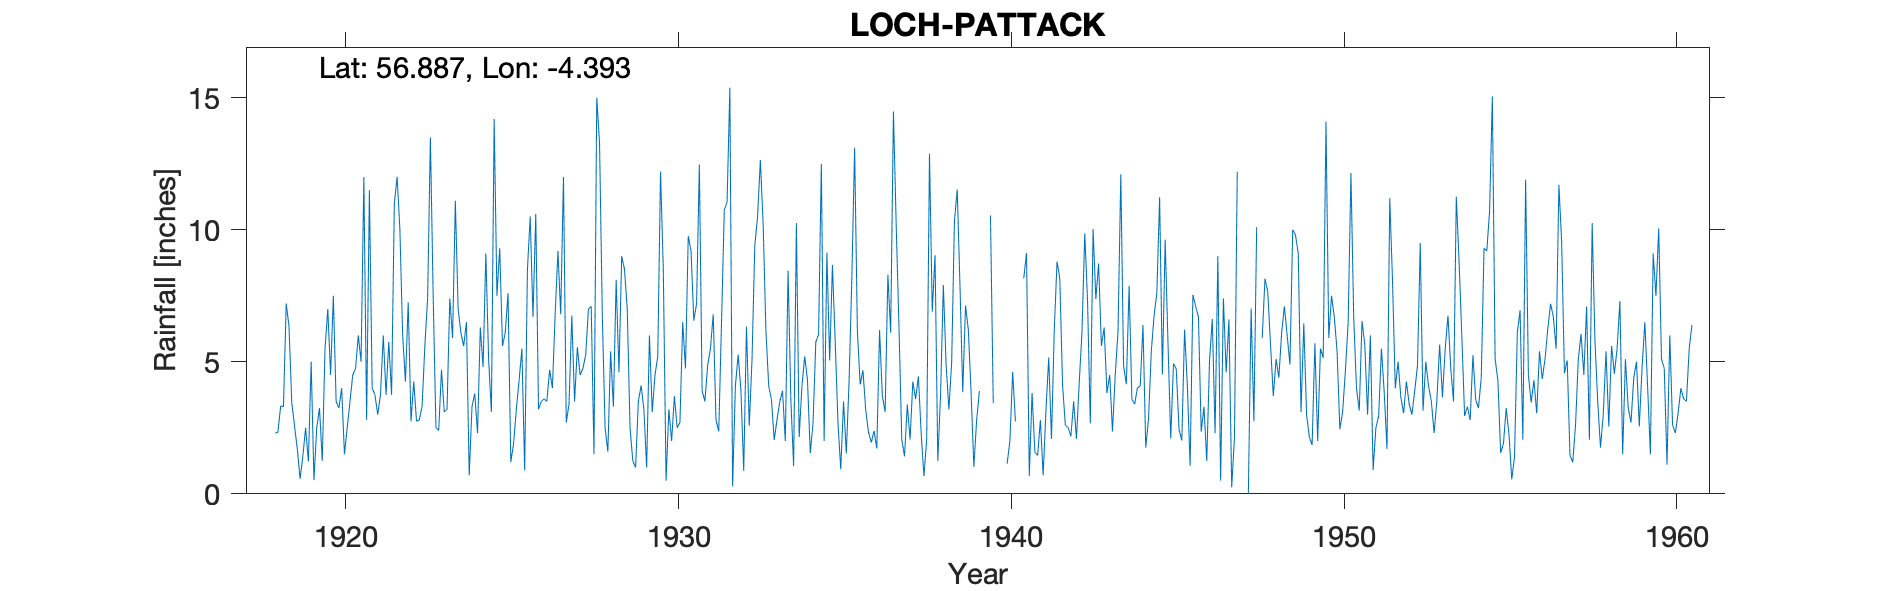

Source data for this figure (header and first rows):
LOCH PATTACK, , , , , , , , , , , , , , , , , , , , , , , 
Grid ref, NN543798, Long, -4.393, Lat, 56.89, Elevation, 1420, ft, , , , , , , , , , , , , , , 
Station no, 5737, , , , , , , , , , , , , , , , , , , , , , 
, 1910, 1911, 1912, 1913, 1914, 1915, 1916, 1917, 1918, 1919, 1920, 1921, 1922, 1923, 1924, 1925, 1926, 1927, 1928, 1929, 1930, 1931, 1932
January, , , , , , , , , , 1.7, 4.5, 12, 12, 13.5, 5.6, 7.5, 10.5, 12, 15, 2.5, 8.5, 7.2, 15.38
February, , , , , , , , , , 0.57, 7.5, 2.8, 10, 7.5, 6.5, 9.3, 6.7, 2.7, 13.3, 1.25, 0.5, 12.47, 0.28
March, , , , , , , , , , 1.43, 3.5, 11.5, 6, 2.5, 0.7, 5.6, 10.6, 3.4, 6.8, 1, 3.2, 3.9, 4.1
April, , , , , , , , , , 2.5, 3.25, 4, 4.25, 2.4, 3.3, 6.1, 3.2, 6.75, 2.5, 3.5, 2, 3.5, 5.27
May, , , , , , , , , 2.3, 1.23, 4, 3.75, 7.25, 4.7, 3.8, 7.6, 3.5, 3.5, 1.6, 4.1, 3.7, 4.87, 3.9
June, , , , , , , , , 2.33, 5, 1.5, 3, 2.75, 3.1, 2.3, 1.2, 3.6, 5.55, 5.4, 3.2, 2.5, 5.5, 0.87
July, , , , , , , , , 3.33, 0.52, 2.5, 3.75, 4.25, 3.2, 6.3, 1.9, 3.5, 4.5, 3.3, 1, 2.7, 6.79, 6.33
August, , , , , , , , , 3.3, 2.5, 3.5, 6, 2.75, 7.4, 4.8, 3.2, 4.7, 4.75, 8.1, 6, 6.5, 2.8, 2.58
September, , , , , , , , , 7.2, 3.25, 4.5, 3.75, 2.8, 5.9, 9.1, 4.3, 4, 5.25, 4.6, 3.1, 4.75, 2.36, 5.1
October, , , , , , , , , 6.35, 1.25, 4.75, 5.75, 3.3, 11.1, 5.1, 5.5, 6.8, 7, 9, 4.5, 9.76, 6.52, 9.4
November, , , , , , , , , 3.46, 5.5, 6, 3.75, 5.6, 7, 3.1, 0.9, 9.2, 7.1, 8.5, 5.2, 9.2, 10.75, 10.5
December, , , , , , , , , 2.57, 7, 5, 11, 7.4, 6.1, 14.2, 8.5, 6.8, 1.5, 7, 12.2, 6.56, 11.05, 12.64
Total, , , , , , , , , , 32.45, 50.5, 71.05, 68.35, 74.4, 64.8, 61.6, 73.1, 64, 85.1, 47.55, 59.87, 77.71, 76.35
1919-21 No of small gauge moves, , , , , , , , , , , , , , , , , , , , , , , 
1940 Numerous deletions Deleted, , , , , , , , , , , , , , , , , , , , , , , 
1939 ASO deleted+T deleted Est, , , , , , , , , , , , , , , , , , , , , , , 
1947 No of ests + T deleted, , , , , , , , , , , , , , , , , , , , , , , 
1950 ND +T est Deleted, , , , , , , , , , , , , , , , , , , , , , , 
Remote Location, , , , , , , , , , , , , , , , , , , , , , , 
